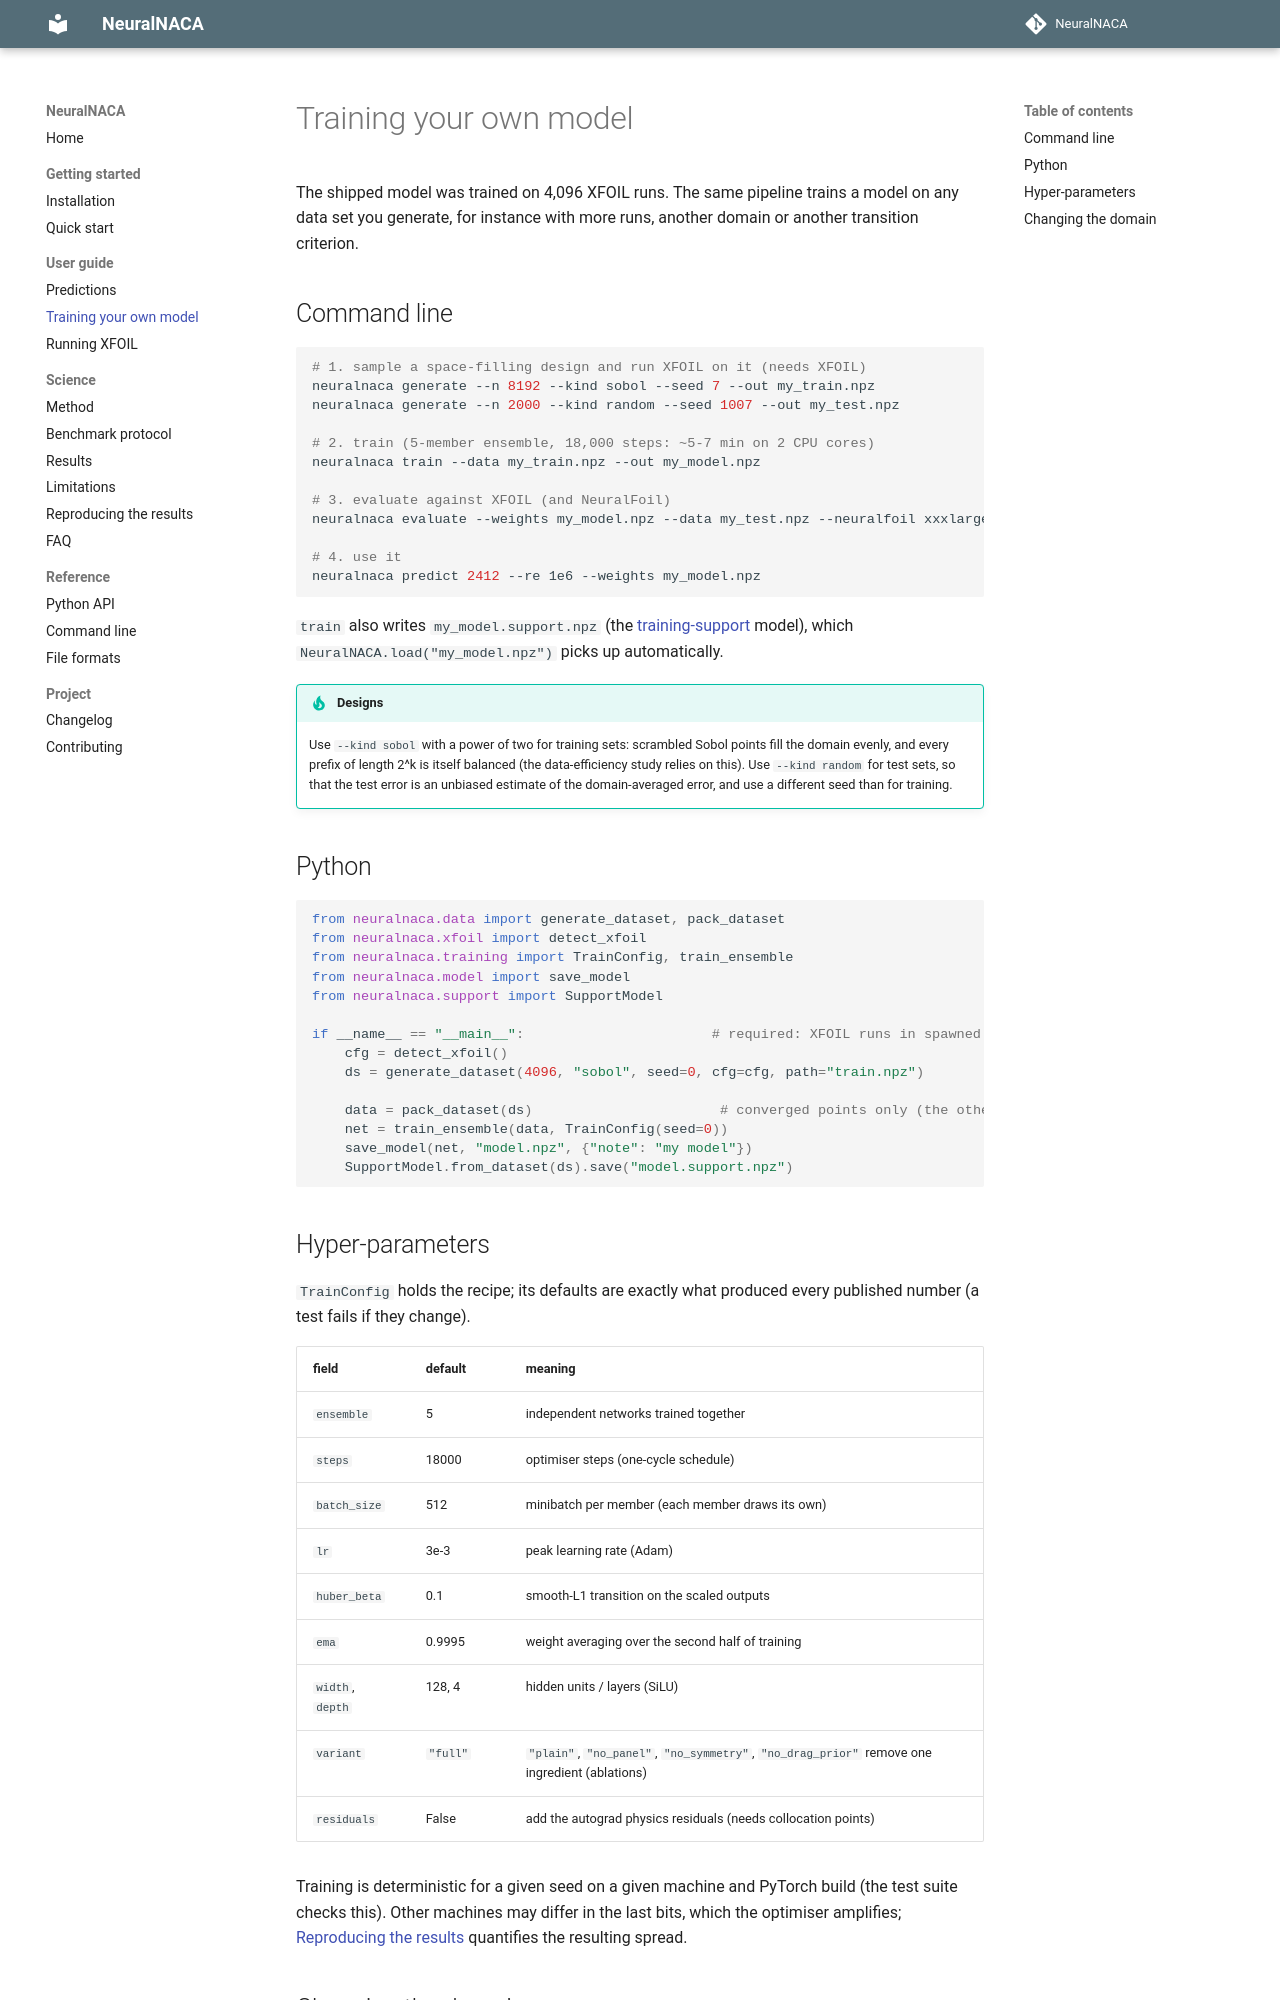

repository: KeepCoolWithCoolidge/NeuralNACA · page: guide/training/index.html · generator: mkdocs

# Training your own model

The shipped model was trained on 4,096 XFOIL runs. The same pipeline trains a model on any data set you generate,
for instance with more runs, another domain or another transition criterion.

## Command line

```bash
# 1. sample a space-filling design and run XFOIL on it (needs XFOIL)
neuralnaca generate --n 8192 --kind sobol --seed 7 --out my_train.npz
neuralnaca generate --n 2000 --kind random --seed 1007 --out my_test.npz

# 2. train (5-member ensemble, 18,000 steps: ~5-7 min on 2 CPU cores)
neuralnaca train --data my_train.npz --out my_model.npz

# 3. evaluate against XFOIL (and NeuralFoil)
neuralnaca evaluate --weights my_model.npz --data my_test.npz --neuralfoil xxxlarge

# 4. use it
neuralnaca predict 2412 --re 1e6 --weights my_model.npz
```

`train` also writes `my_model.support.npz` (the [training-support](predictions.md#knowing-when-not-to-trust-a-prediction)
model), which `NeuralNACA.load("my_model.npz")` picks up automatically.

!!! tip "Designs"
    Use `--kind sobol` with a power of two for training sets: scrambled Sobol points fill the domain evenly, and every
    prefix of length 2^k is itself balanced (the data-efficiency study relies on this). Use `--kind random` for
    test sets, so that the test error is an unbiased estimate of the domain-averaged error, and use a different seed
    than for training.

## Python

```python
from neuralnaca.data import generate_dataset, pack_dataset
from neuralnaca.xfoil import detect_xfoil
from neuralnaca.training import TrainConfig, train_ensemble
from neuralnaca.model import save_model
from neuralnaca.support import SupportModel

if __name__ == "__main__":                       # required: XFOIL runs in spawned worker processes
    cfg = detect_xfoil()
    ds = generate_dataset(4096, "sobol", seed=0, cfg=cfg, path="train.npz")

    data = pack_dataset(ds)                       # converged points only (the others stay in the file)
    net = train_ensemble(data, TrainConfig(seed=0))
    save_model(net, "model.npz", {"note": "my model"})
    SupportModel.from_dataset(ds).save("model.support.npz")
```
